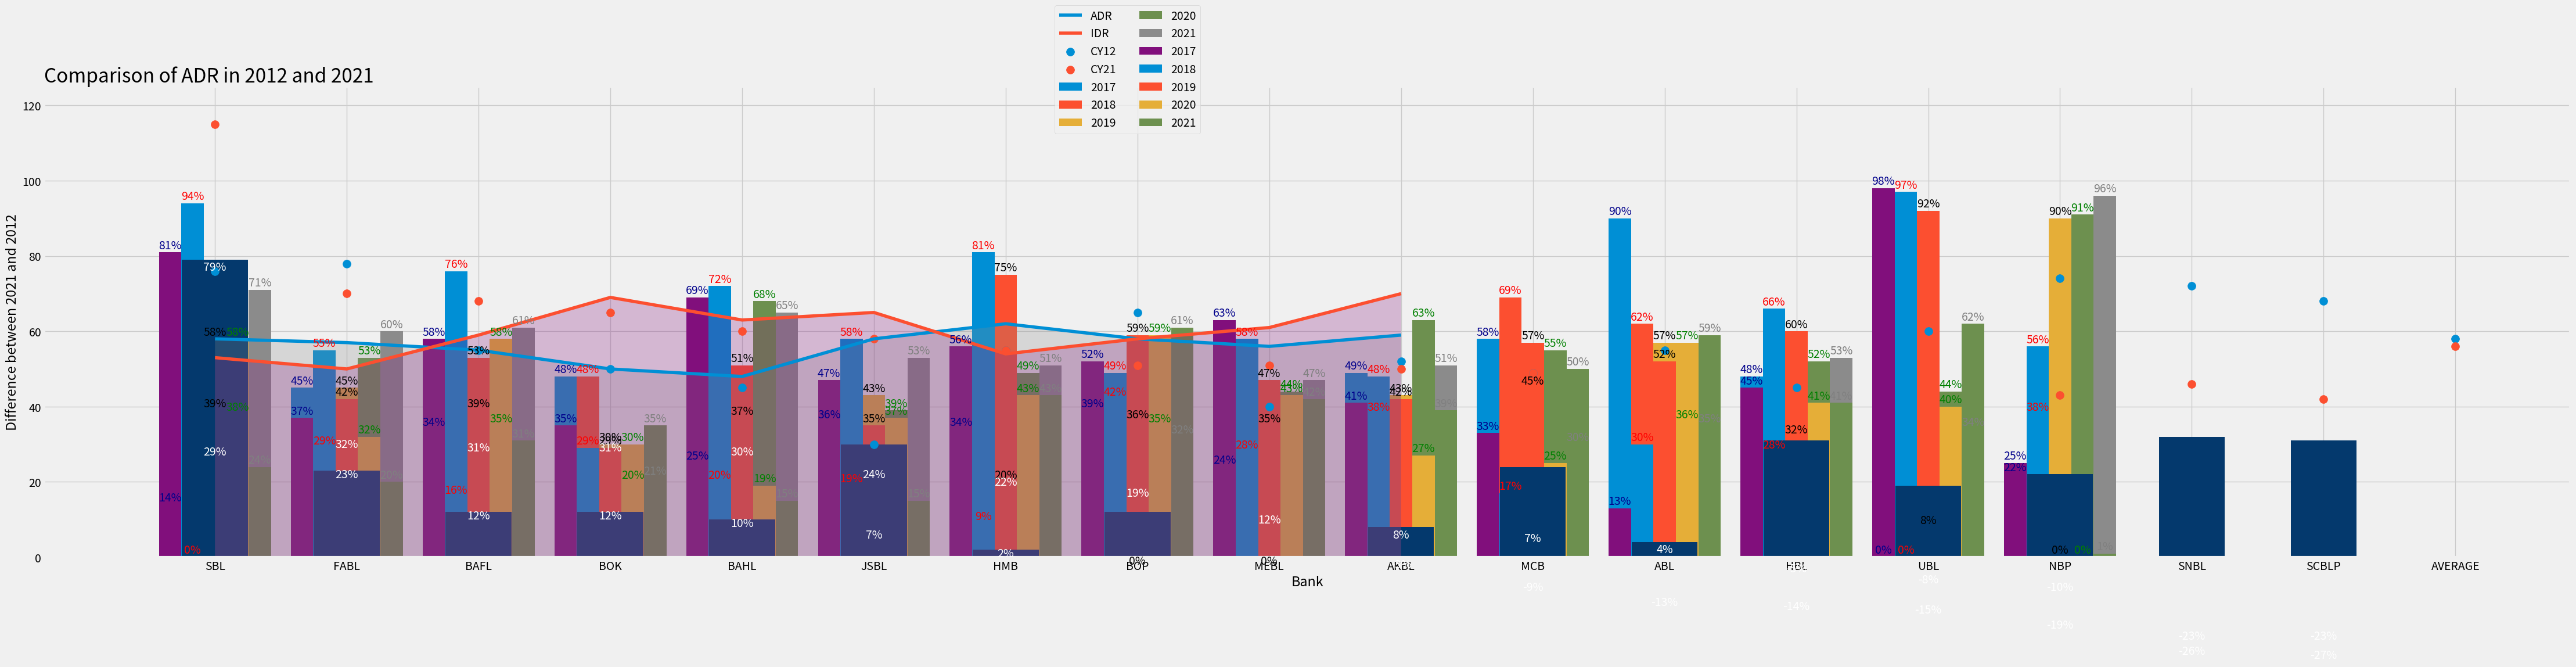

Write Python code to recreate this figure.
#!/usr/bin/env python
# coding: utf-8

# # Visualizing Data of Banks

# In[1]:


# importing Liabraries
import numpy as np
import pandas as pd
import matplotlib.pyplot as plt


# In[2]:


# Styling for Graphs
plt.style.use("fivethirtyeight")


# # Investment in PIB's as a Proportion of their own invsetment portfolio

# In[3]:


# Different Bank Data
dic = {
    "bop": [14, 0, 58, 38, 71],
    "hbl": [45, 29, 45, 53, 60],
    "mcb": [34, 16, 39, 35, 61],
    "ubl": [48, 48, 30, 20, 21],
    "bahl": [25, 20, 37, 68, 65],
    "bafl": [36, 19, 43, 39, 53],
    "abl": [34, 9, 20, 49, 51],
    "hmb": [39, 42, 36, 35, 32],
    "nbp": [24, 28, 35, 44, 47],
    "akbl": [49, 38, 43, 63, 51],
    "bok": [58, 69, 45, 55, 30],
    "jsbl": [90, 62, 57, 36, 35],
    "snbl": [48, 28, 32, 52, 53],
    "scbl": [0, 0, 8, 44, 34],
    "sbl": [22, 38, 90, 91, 96],
}

# Converting Dictionary Data into Pandas DataFrame
data = pd.DataFrame(dic)

# X-axis data for bar plot, which is just counting of total number of banks we have.
x = np.arange(len(data.columns))

# setting the width of the bar plot
width = 0.17

# Defining Size of Diagrams
plt.rcParams["figure.figsize"] = (50, 10)

#Bar Plot for Year 2017
plt.bar(x - (width * 2), data.iloc[0,:], width=width, label="2017")
#This is the representation of percetagne above each bar plot.
for i in range(len(x)):
    plt.text(i - (width * 2), data.iloc[0,i]+1, str(data.iloc[0, i]) + "%", ha="center", va="baseline",
            color="darkblue")

#Bar Plot for Year 2018
plt.bar(x - width, data.iloc[1,:], width=width, label="2018")
#This is the representation of percetagne above each bar plot.
for i in range(len(x)):
    plt.text(i - width, data.iloc[1,i]+1, str(data.iloc[1, i]) + "%", ha="center", va="baseline", 
            color="red")

#Bar Plot for Year 2019
plt.bar(x, data.iloc[2, :], width=width, label="2019")
#This is the representation of percetagne above each bar plot.
for i in range(len(x)):
    plt.text(i, data.iloc[2,i]+1, str(data.iloc[2, i]) + "%", ha="center", va="baseline")

#Bar Plot for Year 2020
plt.bar(x + width, data.iloc[3, :], width=width, label="2020")
#This is the representation of percetagne above each bar plot.
for i in range(len(x)):
    plt.text(i + width, data.iloc[3, i]+1, str(data.iloc[3,i]) + "%", ha="center", va="baseline", 
             color="green")

#Bar Plot for Year 2021
plt.bar(x + (width * 2), data.iloc[4, :], width=width, label="2021")
for i in range(len(x)):
    plt.text(i + (width * 2), data.iloc[4,i]+1, str(data.iloc[4,i])+"%", ha="center", va="baseline",
            color="grey")

plt.legend(loc=(0.4, 0.9), ncol=5)
# Title, and x-axis labels
plt.title("Investment in PIB's as a Proportion of their own investment portfolio", loc="left")
plt.xlabel("Bank")
# Replacing x Values(that are just numbers) to Bank Names
plt.xticks(x, data.columns.str.upper())
plt.savefig("Investment_In_PIB's.png")
plt.show()


# ===================================================================================================================

# # Investment in t-bills as a Proportion of their own investment portfolio

# In[4]:


# Different Bank Data
dic1 = {
    "bop": [81, 94, 39, 58, 24],
    "hbl": [37, 55, 42, 32, 20],
    "mcb": [58, 76, 53, 58, 31],
    "ubl": [35, 29, 29, 30, 35],
    "bahl": [69, 72, 51, 19, 15],
    "bafl": [47, 58, 35, 37, 15],
    "abl": [56, 81, 75, 43, 43],
    "hmb": [52, 49, 59, 59, 61],
    "nbp": [63, 58, 47, 43, 42],
    "akbl": [41, 48, 42, 27, 39],
    "bok": [33, 17, 57, 25, 50],
    "jsbl": [13, 30, 52, 57, 59],
    "snbl": [45, 66, 60, 41, 41],
    "scbl": [98, 97, 92, 40, 62],
    "sbl": [25, 56, 0, 0, 1],
}
dic1

# Converting Dictionary Data into Pandas DataFrame
data1 = pd.DataFrame(dic1)

# X-axis data for bar plot, which is just counting of total number of banks we have.
x1 = np.arange(len(data1.columns))
x1

# setting the width of the bar plot
width = 0.17

# Defining Size of Diagrams
plt.rcParams["figure.figsize"] = (50, 10)

#Bar Plot for Year 2017
plt.bar(x1 - (width * 2), data1.iloc[0,:], width=width, label="2017")
#This is the representation of percetagne above each bar plot.
for i in range(len(x)):
    plt.text(i - (width * 2), data1.iloc[0,i]+1, str(data1.iloc[0, i]) + "%", ha="center", va="baseline",
            color="darkblue")

#Bar Plot for Year 2018
plt.bar(x1 - width, data1.iloc[1,:], width=width, label="2018")
#This is the representation of percetagne above each bar plot.
for i in range(len(x)):
    plt.text(i - width, data1.iloc[1,i]+1, str(data1.iloc[1, i]) + "%", ha="center", va="baseline", 
            color="red")

#Bar Plot for Year 2019
plt.bar(x1, data1.iloc[2, :], width=width, label="2019")
#This is the representation of percetagne above each bar plot.
for i in range(len(x)):
    plt.text(i, data1.iloc[2,i]+1, str(data1.iloc[2, i]) + "%", ha="center", va="baseline")

#Bar Plot for Year 2020
plt.bar(x1 + width, data1.iloc[3, :], width=width, label="2020")
#This is the representation of percetagne above each bar plot.
for i in range(len(x)):
    plt.text(i + width, data1.iloc[3, i]+1, str(data1.iloc[3,i]) + "%", ha="center", va="baseline", 
             color="green")

#Bar Plot for Year 2021
plt.bar(x1 + (width * 2), data1.iloc[4, :], width=width, label="2021")
for i in range(len(x)):
    plt.text(i + (width * 2), data1.iloc[4,i]+1, str(data1.iloc[4,i])+"%", ha="center", va="baseline",
            color="grey")

plt.legend(loc=(0.4, 0.9), ncol=5)
# Title, and x-axis labels
plt.title("Investment in t-bills as a Proportion of their own investment portfolio", loc="left")
plt.xlabel("Bank")
# Replacing x Values(that are just numbers) to Bank Names
plt.xticks(x, data.columns.str.upper())
plt.savefig("Investment_In_tbills.png")
plt.show()


# ==============================================================================================================

# # Advances to Deposits Ratio Visualization 

# In[5]:


#Bank Data
banks = ["sbl", "jsbl", "bahl", "mebl", "bok", "bafl", "hbl", "hmb", "mcb", "akbl", "abl", "bop", "ubl", "fabl",
        "scbpl", "snbl", "nbp"]
bank = [i.upper() for i in banks]

diff_bet_2021_and_2012 = [29, 23, 12, 12, 10, 7, 2, 0, 0, -3, -9, -13, -14, -15, -19, -26, -27]

# Defining Size of Diagrams
plt.rcParams["figure.figsize"] = (20, 10)

width1 = 0.5

# Bar Plot for Differnt Banks
plt.bar(bank, diff_bet_2021_and_2012, color="#04396D", width=width1)
for i in range(len(banks) // 2):
    plt.text(i, diff_bet_2021_and_2012[i]-1, str(diff_bet_2021_and_2012[i])+"%",
            va="center",
            ha="center",
            color="white")
for y in range(len(banks) // 2 + 1, len(banks)):
    plt.text(y, diff_bet_2021_and_2012[y]+1, str(diff_bet_2021_and_2012[y])+"%",
            va="center",
            ha="center",
            color="white")
plt.text(7, -1, "0%", color="black", va="center", ha="center")
plt.text(8, -1, "0%", color="black", va="center", ha="center")

plt.title("Change in Bank Strategy - Advances to Deposits Ratio", loc="left")
plt.ylabel("Difference between 2021 and 2012")
plt.xlabel("Bank")
plt.savefig("Advances_to_Deposits Ratio.png")
plt.show()


# ===================================================================================================================

# # Investment to Deposit Ratio

# In[6]:


invest_to_dep_ratio = [79, 32, 31, 31, 30, 24,22, 19,12,8, 7,4, -5,-8,-10, -23, -23]
raw_data = "sbl snbl nbp ubl bafl abl scbpl fabl hmb akbl bok bop mcb hbl bahl jsbl mebl"
banks = raw_data.upper().split(" ")

# Defining Size of Diagrams
plt.rcParams["figure.figsize"] = (20, 10)

width1 = 0.5

# Bar Plot for Differnt Banks
plt.bar(banks, invest_to_dep_ratio, color="#04396D", width=width1)
for i in range(12):
    plt.text(i, invest_to_dep_ratio[i]-2, str(invest_to_dep_ratio[i]) + "%",
            va="center",
            ha="center",
            color="white")
for y in range(12, len(banks)):
    plt.text(y, invest_to_dep_ratio[y]+2, str(invest_to_dep_ratio[y])+"%",
            va="center",
            ha="center",
            color="white")
    
plt.title("Change in Bank Strategy - Investment to Deposit Ratio", loc="left")
plt.ylabel("Difference between 2021 and 2012")
plt.xlabel("Bank")
plt.savefig("Investment_to_dep_ratio.png")
plt.show()


# ===================================================================================================================

# # Sectoral ADR vs IDR 

# In[7]:


#Data of ADR and IDR
adr = [58, 57, 55, 50, 48, 58, 62, 58, 56, 59]
idr = [53, 50, 59, 69, 63, 65, 54, 58, 61, 70]

# Values for X-axis
x = np.arange(len(adr))

# Values that replace X-axis values
years = []
for i in range(12, 22):
    years.append("CY"+str(i))
    
# Defining the size of figure as well as the Size for title of the plot
plt.rcParams["figure.figsize"] = (20, 10)
plt.rcParams["axes.titlesize"] = 24

# Plot ADR values
plt.plot(x, adr, label="ADR")

# Fill area with Blue Color
plt.fill_between(x, adr, alpha=0.25)

# Plot IDR values
plt.plot(x, idr, label="IDR")

# Fill area between x and IDR with red color
plt.fill_between(x, idr, alpha=0.25)

# added limit on Y-axis values
plt.ylim(0, 100)
# Replace x-axis numerical values with Strings
plt.xticks(ticks=x, labels=years)
# Added title and makes it's position left of plot
plt.title("Sectoral ADR vs IDR", loc="left", )
# Definig the orientation and size for legend
plt.legend(loc=(0.4, 0.8), ncol=2)
# Grid Only added along X-axis
plt.grid(axis="x")
# Saving plot in png format
plt.savefig("sectoral_adr_vs_idr.png")
# Showing Plot
plt.show()


# ===================================================================================================================

# # Comparison of ADR in 2012 and 2021

# In[23]:


# Raw Data
adr12 = [76, 78, 55, 50, 45, 30, 55, 65, 40, 52, 49, 55, 45, 60, 74, 72, 68, 58]
adr21 = [115, 70, 68, 65, 60, 58, 55, 51, 51, 50, 49, 48, 49, 45, 43, 46, 42, 56]
names = "sbl fabl bafl bok bahl jsbl hmb bop mebl akbl mcb abl hbl ubl nbp snbl scblp average"

# Coverting Banks names to a List
bank_names = [i.upper() for i in names.split(" ")]
# Creating Values for X-axis
x = np.arange(len(adr12))

# Setting Styling, Figure Size and Title Size
plt.style.use("fivethirtyeight")
plt.rcParams["figure.figsize"] = (20, 8)
plt.rcParams["axes.titlesize"] = 24

# Plotting values for x and adr12
plt.scatter(x, adr12, s=100, label="CY12")

# Plotting values for x and adr21
plt.scatter(x, adr21, s=100, label="CY21")

# Showing only grids line parrallel to x-axis
plt.grid(axis="x")
# Setting the manual values for Y-axis
plt.ylim((0, 125))
# Changing the names of x-axis values from x to bank names
plt.xticks(x, bank_names)
# Adding legend to graph
plt.legend(loc=(0.4, 0.9), ncol=2)
# Add title to graph with positon left of graph
plt.title("Comparison of ADR in 2012 and 2021", loc="left")
# Add name for x-axis
plt.xlabel("Bank")
# Saving figure in PNG format
plt.savefig("comparison_of_adr_in_2012_and_2021.png")
# Showing Graph
plt.show()


# In[ ]:




